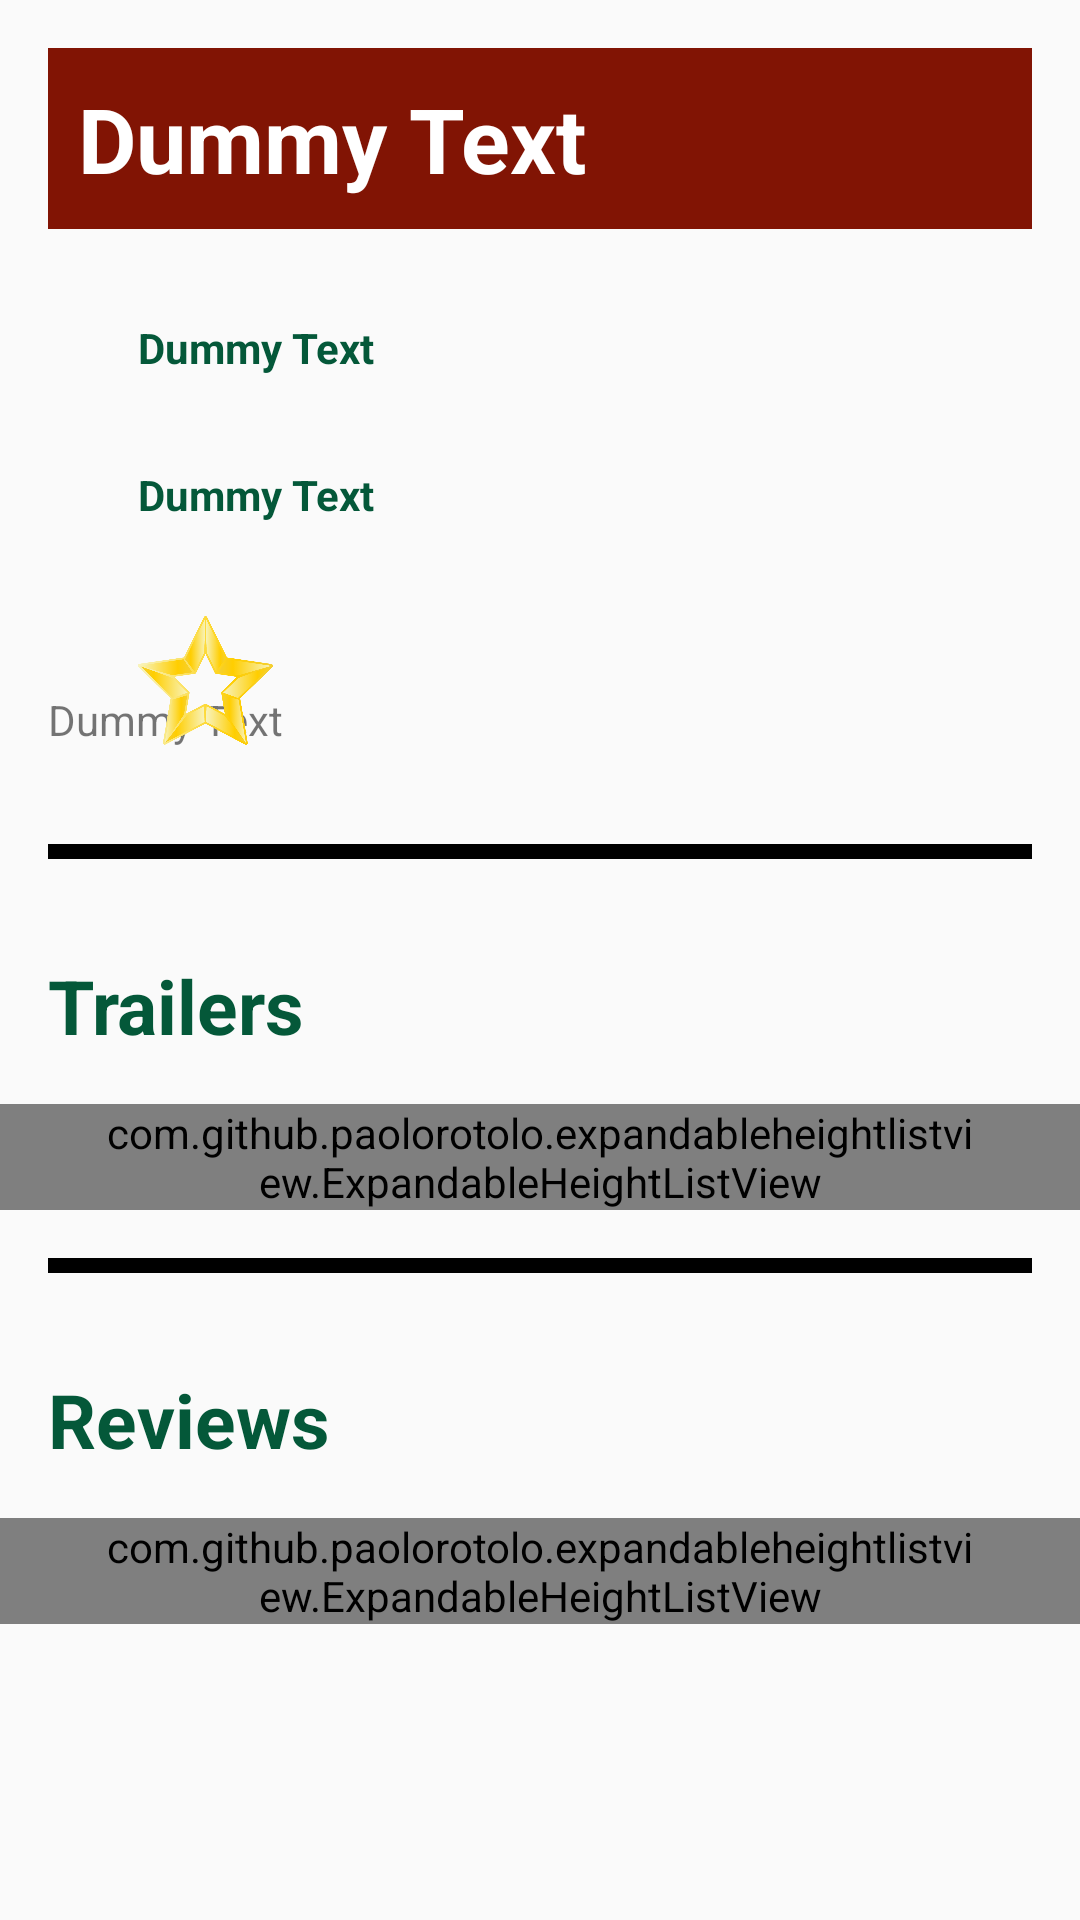

Here is an Android app screen rendered from its layout file. Give the layout XML and the strings, colors and styles it references.
<!-- AndroidManifest.xml: activity theme AppTheme -->
<!-- res/layout/fragment_movie_detail.xml -->
<ScrollView xmlns:android="http://schemas.android.com/apk/res/android"
    xmlns:tools="http://schemas.android.com/tools"
    android:layout_width="match_parent"
    android:layout_height="match_parent"

    >


    <LinearLayout

        android:layout_width="match_parent"
        android:layout_height="match_parent"
        android:orientation="vertical">


        <RelativeLayout

            android:layout_width="wrap_content"
            android:layout_height="wrap_content"
            android:paddingBottom="@dimen/activity_vertical_margin"
            android:paddingLeft="@dimen/activity_horizontal_margin"
            android:paddingRight="@dimen/activity_horizontal_margin"
            android:paddingTop="@dimen/activity_vertical_margin"
            tools:context=".MovieDetailFragment">


            <TextView
                android:id="@+id/HeadingView"
                android:layout_width="match_parent"
                android:layout_height="wrap_content"
                android:layout_alignParentLeft="true"
                android:layout_alignParentStart="true"
                android:background="@color/headingBackgroundRed"
                android:paddingBottom="10dp"
                android:paddingLeft="10dp"
                android:paddingTop="10dp"
                android:singleLine="false"
                android:text="@string/dummyText"
                android:textAlignment="inherit"
                android:textAppearance="?android:attr/textAppearanceLarge"
                android:textColor="@color/white"
                android:textSize="30sp"
                android:textStyle="bold"

                />

            <ImageView
                android:id="@+id/moviePosterThumbNail"
                android:layout_width="wrap_content"
                android:layout_height="wrap_content"
                android:layout_alignParentLeft="true"
                android:layout_alignParentStart="true"
                android:layout_below="@+id/HeadingView"
                android:layout_marginTop="10dp" />

            <TextView
                android:id="@+id/plotSynopsistextView"
                android:layout_width="wrap_content"
                android:layout_height="wrap_content"
                android:layout_alignParentBottom="true"
                android:layout_below="@+id/moviePosterThumbNail"
                android:layout_marginTop="20dp"
                android:text="@string/dummyText"
                android:textAppearance="?android:attr/textAppearanceSmall" />

            <TextView
                android:id="@+id/releaseDatetextView"
                android:layout_width="wrap_content"
                android:layout_height="wrap_content"
                android:layout_below="@+id/HeadingView"
                android:layout_marginLeft="30dp"
                android:layout_marginTop="30dp"
                android:layout_toRightOf="@+id/moviePosterThumbNail"
                android:text="@string/dummyText"
                android:textAppearance="?android:attr/textAppearanceSmall"
                android:textColor="@color/colorRatingGreen"
                android:textStyle="bold" />

            <TextView
                android:id="@+id/userRatingTextView"
                android:layout_width="wrap_content"
                android:layout_height="wrap_content"
                android:layout_alignLeft="@+id/releaseDatetextView"
                android:layout_alignStart="@+id/releaseDatetextView"
                android:layout_below="@+id/releaseDatetextView"
                android:layout_marginTop="30dp"
                android:text="@string/dummyText"
                android:textAppearance="?android:attr/textAppearanceSmall"
                android:textColor="@color/colorRatingGreen"
                android:textStyle="bold" />


            <ImageView
                android:id="@+id/favButtonImage"
                android:layout_width="45dp"
                android:layout_height="45dp"
                android:layout_alignLeft="@+id/userRatingTextView"
                android:layout_alignStart="@+id/userRatingTextView"
                android:layout_below="@+id/userRatingTextView"
                android:layout_marginTop="30dp"
                android:src="@drawable/def" />


        </RelativeLayout>

        <View

            android:layout_width="match_parent"
            android:layout_height="5dp"
            android:layout_margin="16dp"
            android:background="@android:color/black" />

        <TextView
            android:layout_width="wrap_content"
            android:layout_height="wrap_content"
            android:padding="16dp"
            android:text="@string/reviews"
            android:textColor="@color/colorRatingGreen"
            android:textSize="25dp"
            android:textStyle="bold" />


        <com.github.paolorotolo.expandableheightlistview.ExpandableHeightListView
            android:id="@+id/trailerListView"
            android:layout_width="match_parent"
            android:layout_height="wrap_content"
            android:layout_weight="1"
            android:divider="@color/headingBackgroundRed"
            android:dividerHeight="0.5dp"
            android:paddingLeft="32dp"
            android:paddingRight="32dp">


        </com.github.paolorotolo.expandableheightlistview.ExpandableHeightListView>

        <View

            android:layout_width="match_parent"
            android:layout_height="5dp"
            android:layout_margin="16dp"
            android:background="@android:color/black" />

        <TextView
            android:layout_width="wrap_content"
            android:layout_height="wrap_content"
            android:padding="16dp"
            android:text="@string/actualReviews"
            android:textColor="@color/colorRatingGreen"
            android:textSize="25dp"
            android:textStyle="bold" />

        <com.github.paolorotolo.expandableheightlistview.ExpandableHeightListView
            android:id="@+id/reviewListView"
            android:layout_width="match_parent"
            android:layout_height="wrap_content"
            android:layout_weight="1"
            android:divider="@color/headingBackgroundRed"
            android:dividerHeight="0.5dp"
            android:paddingLeft="32dp"
            android:paddingRight="32dp"></com.github.paolorotolo.expandableheightlistview.ExpandableHeightListView>

    </LinearLayout>


</ScrollView>
<!-- resources referenced by this layout -->
<resources>
  <color name="colorRatingGreen">#045839</color>
  <color name="headingBackgroundRed">#811404</color>
  <color name="white">#ffffff</color>
  <dimen name="activity_horizontal_margin">16dp</dimen>
  <dimen name="activity_vertical_margin">16dp</dimen>
  <!-- drawable def: png bitmap (drawable, 44838 bytes) -->
  <string name="actualReviews">Reviews</string>
  <string name="dummyText">Dummy Text</string>
  <string name="reviews">Trailers</string>
  <style name="AppTheme" parent="Theme.AppCompat.Light.DarkActionBar">
          
          <item name="colorPrimary">@color/headingBackgroundRed</item>
          <item name="colorPrimaryDark">@color/darkestRed</item>
          <item name="colorAccent">@color/headingBackgroundRed</item>
      </style>
  <color name="darkestRed">#660000</color>
</resources>
